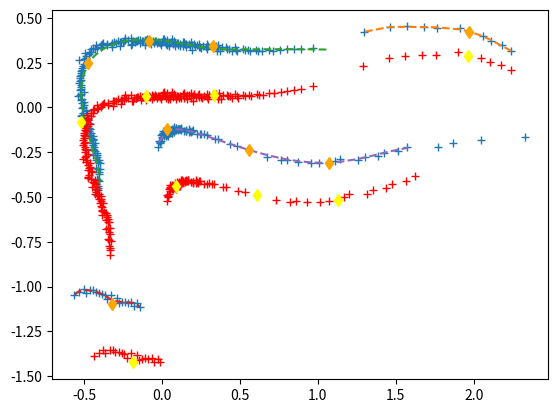

Recreate this plot in Python.
import numpy as np
import matplotlib.pyplot as plt
from scipy.interpolate import make_splprep, splev
from scipy.signal import find_peaks

inf = np.inf

def d1():
    return np.array([0.7143741846084595, 0.7036751508712769, 0.7156053781509399, 0.7103971242904663, 0.7151650190353394, 0.7301672101020813, 0.7444623112678528, 0.7328944206237793, 0.744705319404602, 0.7505940198898315, 0.7566240429878235, 0.7555683851242065, 0.7740723490715027, 0.7680016160011292, 0.7732661962509155, 0.7969275116920471, 0.7989522814750671, 0.7834707498550415, 0.7912606000900269, 0.8022313117980957, 0.8122549653053284, 0.8213323354721069, 0.8164041638374329, 0.7983823418617249, 0.8196902871131897, 0.8299882411956787, 0.83207106590271, 0.8244131803512573, 0.8233306407928467, 0.8068796992301941, 0.78596031665802, 0.7941493988037109, 0.7583003640174866, 0.7430156469345093, 0.6622305512428284, 0.6333104372024536, 0.2859821915626526, 0.2732636630535126, 0.23593804240226746, 0.2620697021484375, 0.24438194930553436, 0.24154601991176605, 0.22992992401123047, 0.2209705263376236, 0.2174953818321228, 0.22016829252243042, 0.2128886729478836, 0.2277536392211914, 0.21178960800170898, 0.211238831281662, 0.20808003842830658, 0.2299671769142151, 0.2209608107805252, 0.21941819787025452, 0.20786339044570923, 0.2107807844877243, 0.21608397364616394, 0.20847365260124207, 0.21258538961410522, 0.21256554126739502, 0.21336209774017334, 0.22826196253299713, 0.22746096551418304, 0.2066343128681183, 0.22109177708625793, 0.21103835105895996, 0.21817049384117126, 0.23685139417648315, 0.2377413511276245, 0.22766384482383728, 0.2311626374721527, 0.245708629488945, 0.23098982870578766, 0.25181230902671814, 0.2560121417045593, 0.2671785056591034, 0.2623558044433594, 0.2795945405960083, 0.2523552179336548, 0.27991291880607605, 0.2812402844429016, 0.2965141534805298, 0.31010350584983826, 0.30067557096481323, 0.2936647832393646, 0.319399356842041, 0.331466406583786, 0.36401626467704773, inf, inf, inf, inf, inf, inf, inf, inf, inf, inf, inf, inf, inf, inf, inf, inf, inf, inf, inf, inf, inf, inf, inf, inf, inf, inf, inf, inf, inf, inf, inf, inf, inf, inf, inf, inf, inf, inf, inf, inf, inf, inf, inf, inf, inf, inf, inf, inf, inf, inf, inf, inf, inf, inf, inf, inf, inf, inf, inf, inf, inf, inf, inf, inf, inf, inf, inf, inf, inf, inf, inf, inf, inf, inf, inf, inf, inf, inf, inf, inf, inf, inf, inf, inf, inf, 0.5093023777008057, 0.5049816966056824, 0.5092810988426208, 0.49482157826423645, 0.4732532203197479, 0.4814217984676361, 0.47776803374290466, 0.47169792652130127, 0.46693456172943115, 0.4681040942668915, 0.47499194741249084, 0.46147480607032776, 0.4662685990333557, 0.46709316968917847, 0.45708978176116943, 0.4367893934249878, 0.4461733102798462, 0.430361807346344, 0.4498997628688812, 0.42836007475852966, 0.4204990565776825, 0.4214170575141907, 0.4391184449195862, 0.41309142112731934, 0.4117726981639862, 0.41160398721694946, 0.4066964387893677, 0.3944915235042572, 0.4112914800643921, 0.41421470046043396, 0.40788260102272034, 0.40828993916511536, 0.4219084084033966, 0.39837178587913513, 0.4096243679523468, 0.38595399260520935, 0.4015498161315918, 0.406004935503006, 0.42705851793289185, 0.385254442691803, 0.4152967929840088, 0.39205431938171387, 0.42553773522377014, 0.41783180832862854, 0.4104394316673279, 0.40069541335105896, 0.39844122529029846, 0.401355504989624, 0.409646600484848, 0.41116687655448914, 0.3865147829055786, 0.3772662878036499, 0.4044783413410187, 0.39024606347084045, 0.3979127109050751, 0.39531978964805603, 0.38694024085998535, 0.3579196333885193, 0.3673720955848694, 0.34626302123069763, 0.3629189729690552, 0.35018929839134216, 0.34404513239860535, 0.33335480093955994, 0.34549543261528015, 0.3081863224506378, 0.3338162302970886, 0.3206036686897278, 0.32516857981681824, 0.3152342140674591, 0.2875559329986572, 0.28938350081443787, 0.2734013497829437, 0.2751934826374054, 0.2865329682826996, 0.2692279815673828, 0.2782566249370575, 0.27708446979522705, 0.263081431388855, 0.2698315978050232, 0.26119279861450195, 0.2751421332359314, 0.2761157751083374, 0.25485754013061523, 0.2516663670539856, 0.24602699279785156, 0.23771214485168457, 0.2410242259502411, 0.23748870193958282, 0.24005119502544403, 0.22323983907699585, 0.2525780200958252, 0.22209911048412323, 0.22589737176895142, 0.2310967892408371, 0.24700352549552917, 0.22855979204177856, 0.23600758612155914, 0.2398805469274521, 0.2305801510810852, 0.23108914494514465, 0.23489920794963837, 0.21815185248851776, 0.22242112457752228, 0.24563857913017273, 0.23231151700019836, 0.21823371946811676, 0.23344150185585022, 0.21298125386238098, 0.21250149607658386, 0.21739459037780762, 0.2085069864988327, 0.21226011216640472, 0.22114455699920654, 0.2291291207075119, 0.2234848141670227, 0.21940182149410248, 0.209286630153656, 0.21935142576694489, 0.23270229995250702, 0.24875856935977936, 0.23623831570148468, 0.2524729073047638, 0.24196666479110718, 0.24690577387809753, 0.24134521186351776, 0.23913416266441345, 0.24748839437961578, 0.25753283500671387, 0.2725798785686493, 0.240457221865654, 0.27086275815963745, 0.2856397330760956, 0.26524674892425537, 0.2951008379459381, 0.30537939071655273, 1.0659749507904053, 1.0754891633987427, 1.0703728199005127, 1.1177825927734375, 1.1150360107421875, 1.113492727279663, 1.1398345232009888, 1.1748740673065186, 1.1897825002670288, 1.2239216566085815, 1.219226598739624, 1.2380411624908447, 1.2974042892456055, 1.9551728963851929, 1.9210076332092285, 1.9032392501831055, 1.8963632583618164, 1.8709077835083008, 1.8746051788330078, 1.835634469985962, 1.834517240524292, 1.831045389175415, 1.8120661973953247, 0.8012943863868713, 0.7648691534996033, 0.7627653479576111, 0.7235187292098999, 0.7542605996131897, 0.7284122705459595, 0.7341999411582947, 0.7103410363197327, 0.7106491327285767, 0.714719295501709, 0.721004843711853, 0.7095866203308105, 0.7102279663085938, 0.7028369307518005, 0.6934854984283447, 0.6846967339515686, 0.6838024258613586, 0.6860426068305969, 0.6974223256111145, 0.6949877738952637, 0.6968490481376648, 0.6900752186775208, 0.6875581741333008, 0.6945188045501709, 0.7078099250793457, 0.6967015862464905, 0.7130967378616333, 0.7257418036460876])

def d2():
    return np.array([0.6135132908821106, 0.6312710642814636, 0.6499696373939514, 0.6644206643104553, 0.6728678941726685, 0.6757930517196655, 0.7170110940933228, 0.7233492136001587, 1.3880239725112915, 1.3859307765960693, 1.3589296340942383, 1.3628629446029663, 1.34211003780365, 1.3408138751983643, 1.3225942850112915, 1.3141276836395264, 1.2989861965179443, 1.2761330604553223, 1.2820351123809814, 1.2819267511367798, 1.2776561975479126, 1.252200961112976, 1.2566009759902954, 1.2447837591171265, 1.2446352243423462, 1.2070790529251099, 1.228859543800354, 1.2147808074951172, 1.2177631855010986, 1.2072100639343262, 1.2047361135482788, 1.2099823951721191, 1.1754668951034546, 1.1693731546401978, 1.1726300716400146, 0.30969759821891785, 0.3079676032066345, 0.27382132411003113, 0.28855037689208984, 0.27104926109313965, 0.26770660281181335, 0.2588648796081543, 0.255736768245697, 0.24736972153186798, 0.2575129568576813, 0.24870802462100983, 0.26192769408226013, 0.22949056327342987, 0.23212027549743652, 0.24285435676574707, 0.23805193603038788, 0.24153928458690643, 0.23584263026714325, 0.2414332777261734, 0.24951522052288055, 0.24666345119476318, 0.24898682534694672, 0.23540090024471283, 0.22868187725543976, 0.25914567708969116, 0.23754186928272247, 0.22945910692214966, 0.2577945590019226, 0.2593277394771576, 0.27140480279922485, 0.24826130270957947, 0.2625303864479065, 0.2536143362522125, 0.23381435871124268, 0.2594694495201111, 0.2548741102218628, 0.25726020336151123, 0.24500566720962524, 0.26323139667510986, 0.2772963345050812, 0.28743594884872437, 0.2791048586368561, 0.2754414975643158, 0.27630549669265747, 0.2681548595428467, 0.28435149788856506, 0.2830463945865631, 0.29109248518943787, 0.30388379096984863, 0.3069656193256378, 0.3083261251449585, 0.32940661907196045, 0.334810733795166, 0.3401443362236023, 0.3175034523010254, 0.36206015944480896, 0.3643296957015991, 0.3682202994823456, 0.3844046890735626, 0.3573964536190033, 0.40673044323921204, 0.4007488489151001, 0.4295653700828552, 0.43543756008148193, 0.4514469504356384, 0.475064218044281, 0.500201940536499, 0.5285823345184326, 0.588966429233551, 0.5958811044692993, 0.6224666237831116, 0.6560903787612915, 0.6906138062477112, 0.6953080892562866, 0.708871603012085, 0.7212451100349426, 0.7320482730865479, 0.7715712189674377, 0.7600469589233398, 0.7668176889419556, 0.7852761149406433, 0.7894026637077332, 0.7889222502708435, 0.8005426526069641, 0.7541002631187439, 0.7833471298217773, 0.7958366274833679, 0.7806496024131775, 0.7448745369911194, 0.7513628602027893, 0.7423527836799622, 0.7322536110877991, 0.7288519740104675, 0.7188717722892761, 0.7003277540206909, 0.7167941331863403, 0.6843394637107849, 0.6949918866157532, 0.6826534867286682, 0.681885838508606, 0.651782214641571, 0.6537569165229797, 0.6429604887962341, 0.66007000207901, 0.6233713626861572, 0.6360032558441162, 0.6127549409866333, 0.6103880405426025, 0.6052741408348083, 0.5896041393280029, 0.5945044159889221, 0.6141944527626038, 0.5839930772781372, 0.5856655240058899, 0.5790104269981384, 0.5621353983879089, 0.564505398273468, 0.5776124000549316, 0.5749790072441101, 0.54446941614151, 0.5556970834732056, 0.5426803827285767, 0.5426201820373535, 0.5407531261444092, 0.5501158237457275, 0.5645819902420044, 0.5429145693778992, 0.554844081401825, 0.5652165412902832, 0.5590370297431946, 0.5731033682823181, 0.5846595168113708, 0.60377436876297, 0.632794201374054, inf, inf, inf, inf, inf, inf, inf, inf, inf, inf, inf, inf, inf, inf, inf, inf, inf, inf, inf, inf, inf, inf, inf, inf, inf, inf, inf, inf, inf, inf, inf, inf, inf, 0.2787134349346161, 0.2657228708267212, 0.2589034140110016, 0.24620480835437775, 0.25559890270233154, 0.22865408658981323, 0.24645957350730896, 0.22285358607769012, 0.26437288522720337, 0.22071313858032227, 0.23951515555381775, 0.23971357941627502, 0.2266152948141098, 0.23657357692718506, 0.2323770672082901, 0.23249927163124084, 0.237703338265419, 0.2357201725244522, 0.24373139441013336, 0.22962485253810883, 0.23221230506896973, 0.23186297714710236, 0.23727504909038544, 0.24704383313655853, 0.24707019329071045, 0.2226121723651886, 0.2324569970369339, 0.23734380304813385, 0.2102644145488739, 0.2331259697675705, 0.23104657232761383, 0.23182164132595062, 0.2351888120174408, 0.24483461678028107, 0.24081391096115112, 0.2563275396823883, 0.24561956524848938, 0.23341214656829834, 0.27152934670448303, 0.25942614674568176, 0.27077776193618774, 0.2614232897758484, 0.2637607455253601, 0.27744266390800476, 0.28117698431015015, 0.29512473940849304, 0.27778133749961853, 0.3113873302936554, 0.3062187135219574, 0.3024805188179016, 0.3276326358318329, 0.3210989534854889, 0.3153194785118103, 0.31399860978126526, 0.3253631591796875, 0.337231308221817, 0.35394251346588135, 0.35167551040649414, 0.3479756712913513, 0.3644431531429291, 0.3662760853767395, 0.3711235225200653, 0.4022935628890991, 0.4052896797657013, 0.4139542281627655, 0.44227150082588196, 0.4562585651874542, 0.4561302363872528, 0.45916813611984253, 0.446158766746521, 0.47311535477638245, 0.47936302423477173, 0.4809291660785675, 0.503831684589386, 0.5008885860443115, 0.5018500089645386, 0.5215036869049072, 0.5095551013946533, 0.5425527691841125, 0.5181947946548462, 0.5413713455200195, 0.5493354201316833, 0.542512834072113, 0.5284281969070435, 0.5360060334205627, 0.5301121473312378, 0.5188329815864563, 0.5275489091873169, 0.5271366834640503, 0.5060862302780151, 0.5327365398406982, 0.5147518515586853, 0.5062505602836609, 0.5083476901054382, 0.5113330483436584, 0.5066099166870117, 0.5137671828269958, 0.4944472312927246, 0.5079017877578735, 0.5080007314682007, 0.49866193532943726, 0.4911457896232605, 0.516737163066864, 0.5170050263404846, 0.4985256791114807, 0.5201135873794556, 0.47271814942359924, 0.49627551436424255, 0.49690261483192444, 0.4989539682865143, 0.4882844090461731, 0.5030826926231384, 0.49589210748672485, 0.5081771612167358, 0.5055817365646362, 0.506495475769043, 0.49647584557533264, 0.5097490549087524, 0.4853299856185913, 0.5197734832763672, 0.49554041028022766, 0.49786266684532166, 0.4836421608924866, 0.4960605502128601, 0.4902893900871277, 0.5031253099441528, 0.4969801604747772, 0.5076313614845276, 0.5014323592185974, 0.4936935305595398, 0.4974358379840851, 0.5105363130569458, 0.5014603137969971, 0.5209829211235046, 0.5158788561820984, 0.5216394066810608, 0.5278767943382263, 0.4909777343273163, 0.5027569532394409, 0.5274763703346252, 0.5287131071090698, 0.5497982501983643, 0.5315476655960083, 0.5420961976051331, 0.551367998123169, 0.5441604256629944, 0.5635093450546265, 0.5398441553115845, 0.5494394302368164, 0.5555676221847534, 0.5937361121177673, 0.574005663394928, 0.5878931879997253, 0.5892820358276367, 0.5995566248893738, 0.5960663557052612, 0.6151597499847412, 0.6153641939163208])

def d3():
    return np.array([inf, inf, inf, inf, inf, inf, inf, inf, 2.2626545429229736, 2.20849347114563, 2.142394781112671, 2.096104383468628, 2.0150880813598633, 1.9636818170547485, 1.820170283317566, 1.7395099401474, 1.6370642185211182, 1.5315827131271362, 1.3657433986663818, 1.0238926410675049, 0.9492860436439514, 0.9059891104698181, 0.863004744052887, 0.8241537809371948, 0.7792403697967529, 0.7562332153320312, 0.7134164571762085, 0.6929712891578674, 0.6826120018959045, 0.6461548209190369, 0.6387523412704468, 0.6199964880943298, 0.6104194521903992, 0.5731919407844543, 0.5733826160430908, 0.5454965233802795, 0.5764250159263611, 0.5416536927223206, 0.5338660478591919, 0.5328189134597778, 0.4880446791648865, 0.5144044756889343, 0.473727285861969, 0.49240583181381226, 0.5024593472480774, 0.4882358908653259, 0.47525155544281006, 0.4722375273704529, 0.4365295171737671, 0.4533444046974182, 0.439736545085907, 0.4558175504207611, 0.43166619539260864, 0.41606053709983826, 0.4148663580417633, 0.41150081157684326, 0.4249137043952942, 0.41598546504974365, 0.40326011180877686, 0.37468868494033813, 0.4111541211605072, 0.4011682868003845, 0.38649094104766846, 0.4094772934913635, 0.39304324984550476, 0.3714745342731476, 0.3894549310207367, 0.3837277293205261, 0.36854153871536255, 0.39374586939811707, 0.389325886964798, 0.36399003863334656, 0.374538779258728, 0.3619190454483032, 0.3715165853500366, 0.37119486927986145, 0.353635311126709, 0.3697890341281891, 0.37990596890449524, 0.36253178119659424, 0.3870289623737335, 0.36860090494155884, 0.34826523065567017, 0.3589375615119934, 0.34900176525115967, 0.3780766725540161, 0.353789359331131, 0.37193629145622253, 0.38434338569641113, 0.381502628326416, 0.36749741435050964, 0.3490011692047119, 0.3599555194377899, 0.3662382662296295, 0.3671724498271942, 0.3590082824230194, 0.37296998500823975, 0.37547892332077026, 0.36654943227767944, 0.3757224977016449, 0.3802012801170349, 0.36362308263778687, 0.37771254777908325, 0.38237395882606506, 0.3922922909259796, 0.38827067613601685, 0.39551597833633423, 0.3670935034751892, 0.3929019570350647, 0.3958919644355774, 0.4029528796672821, 0.38491904735565186, 0.40515995025634766, 0.40696072578430176, 0.405970960855484, 0.4054952561855316, 0.41295626759529114, 0.439546674489975, 0.4043683707714081, 0.40348726511001587, 0.4355304539203644, 0.45619499683380127, 0.44343194365501404, 0.4477105140686035, 0.4439593553543091, 0.45066261291503906, 0.45160627365112305, 0.4680159091949463, 0.4381730258464813, 0.4693676233291626, 0.4781661927700043, 0.48232176899909973, 0.4783414900302887, 0.46661531925201416, 0.4997107982635498, 0.49640530347824097, 0.5188685655593872, 0.5206629037857056, 0.5222133994102478, 0.5192493796348572, 0.5507150292396545, 0.5346180200576782, 0.5393890738487244, 0.55295330286026, 0.5574345588684082, 0.5500128865242004, 0.5577466487884521, 0.5519816875457764, 0.5792988538742065, 0.5661512613296509, 0.5569292306900024, 0.5704327821731567, 0.5371851921081543, 0.5946125388145447, 0.5577879548072815, 0.5574986934661865, 0.5574232339859009, 0.5520899295806885, 0.5618265271186829, 0.5524182915687561, 0.5482119917869568, 0.5529862642288208, 0.5542663335800171, 0.5391628742218018, 0.5459157824516296, 0.5525676012039185, 0.5365003347396851, 0.5311794877052307, 0.5286983847618103, 0.5337151885032654, 0.5087354183197021, 0.5257168412208557, 0.529868483543396, 0.5437718629837036, 0.5167394876480103, 0.5208900570869446, 0.4998558461666107, 0.5129846334457397, 0.49733418226242065, 0.5045716762542725, 0.5133845806121826, 0.49033164978027344, 0.48603442311286926, 0.5080475211143494, 0.5149099230766296, 0.5208799242973328, 0.5004475712776184, 0.47642529010772705, 0.4918738007545471, 0.48840436339378357, 0.47845423221588135, 0.5074087381362915, 0.4833050072193146, 0.48121538758277893, 0.4772586524486542, 0.48813408613204956, 0.4999033808708191, 0.47660601139068604, 0.48790642619132996, 0.471250057220459, 0.4847833812236786, 0.477155864238739, 0.47837337851524353, 0.49014344811439514, 0.4758152663707733, 0.4907265901565552, 0.49056312441825867, 0.5019802451133728, 0.5006005167961121, 0.49587106704711914, 0.5163077116012573, 0.4886540472507477, 0.49369755387306213, 0.4988633692264557, 0.5122451186180115, 0.49929752945899963, 0.5084817409515381, 0.5037360191345215, 0.5449331998825073, 0.5357180237770081, 0.5252286791801453, 0.5439730882644653, 0.5478719472885132, 0.578711748123169, 0.5742778182029724, 0.576237142086029, 0.6006314754486084, 0.6111997961997986, 0.6162925958633423, 0.6412578821182251, inf, inf, inf, inf, inf, inf, inf, inf, inf, inf, inf, 1.1873348951339722, 1.1566911935806274, 1.1339375972747803, 1.1436651945114136, 1.116757869720459, 1.1099625825881958, 1.116536021232605, 1.1105942726135254, 1.109850287437439, 1.1118800640106201, 1.1268378496170044, 1.095815896987915, 1.145386815071106, 1.1027047634124756, 1.124725580215454, 1.1173268556594849, 1.1096566915512085, 1.1119451522827148, 1.1016484498977661, 1.1211553812026978, 1.103959560394287, 1.1243091821670532, 0.22038228809833527, 0.19007481634616852, 0.19833692908287048, 0.19507625699043274, 0.18451763689517975, 0.15366746485233307, 0.1653735190629959, 0.1487894207239151, 0.14371174573898315, 0.13392333686351776, 0.14634889364242554, 0.15790866315364838, 0.15310989320278168, 0.14415836334228516, 0.13657337427139282, 0.16084372997283936, 0.1533922553062439, 0.1472448706626892, 0.1415054351091385, 0.15696993470191956, 0.16434839367866516, 0.15122480690479279, 0.12709055840969086, 0.1505865454673767, 0.1407742202281952, 0.1484091877937317, 0.14714747667312622, 0.14400792121887207, 0.13974550366401672, 0.13454994559288025, 0.15565690398216248, 0.15906406939029694, 0.1391606479883194, 0.1372641772031784, 0.1447010040283203, 0.15411029756069183, 0.14737369120121002, 0.15203332901000977, 0.14949743449687958, 0.1475740224123001, 0.1409805417060852, 0.1359161138534546, 0.15161307156085968, 0.1459389328956604, 0.141580268740654, 0.1602656990289688, 0.15601393580436707, 0.15647538006305695, 0.16089904308319092, 0.16046400368213654, 0.16593147814273834, 0.1736915111541748, 0.1704254150390625, 0.1707545816898346, 0.1934291422367096, 0.20266929268836975, 0.19954761862754822, 0.20102620124816895, 0.22014836966991425, 0.2307671159505844, 0.22059473395347595, 0.21167314052581787, 0.23025156557559967, 0.26613950729370117, 0.2373567521572113, 0.28496497869491577, 0.29206642508506775, 0.3093731999397278, 0.3252163827419281, 0.38453209400177, 0.399806946516037, 0.4802961051464081, 0.5287498831748962, 0.6061954498291016, 0.730160117149353, 0.8158391714096069, 0.8533726334571838, 0.9256090521812439, 1.0026392936706543, 1.057186245918274, 1.1131819486618042, 1.1487367153167725, 1.1802784204483032, 1.293902039527893, 1.3294082880020142, 1.4109545946121216, 1.4485833644866943, 1.5323659181594849, 1.5881986618041992, 1.7848902940750122, 1.8783659934997559, 2.0564801692962646, 2.3353142738342285, inf, inf, inf, inf])

def l2c(l, Ii=0, If=360):
    angl = np.linspace(Ii*np.pi/180, If*np.pi/180, If-Ii, True)
    return l*np.cos(angl), l*np.sin(angl)

def tilde(P):
    return np.column_stack((P, np.ones(P.shape[0])))

def dstsq(a, b): #vectorisé
    if a.shape != b.shape:
        return np.sum((a-b)**2, axis=1)
    return np.dot(a-b, a-b)

l1 = d3()
xy = np.array(l2c(l1))[:, np.isfinite(l1)]
plt.plot(xy[0,:], xy[1,:], "+")
#plt.figure()

def group(ld):#magie noir numpy pour opti, voir algo de base en commentaire
    xy = np.array(l2c(ld))
    xy = np.vstack((xy, ld)).T#, np.linspace(0, 2*np.pi, 360, True))).T
    xy = xy[ np.isfinite(xy[:,2]) ] #remove +/-inf

    dst = xy[:,:2]
    dst = dst[1:]-dst[:-1] #écart
    dst = np.sum(dst*dst, axis=1) #distance avec le point suivant

    dl = xy[1:,2]+xy[:-1,2] #2 * moyenne(distance au robot, sur **2 points**) -> 2pts : ca annule le 1/0.5 ligne suivante
    bump = dst > 0.1/(dl) #on groupe les points tq : dist avec le suivant < 0.1 * (1/(2*dl)) / 0.5
    bump = np.where(bump)[0]+1 #weird index décalage
    r = np.split(xy, bump, axis=0)

    #clean up
    r = [a for a in r if len(a) >= 5] #uniquement les groupes de 5 pts ou plus
    #fusion premier et dernier si mm groupe:
    v = r[0][0,:2]-r[-1][-1,:2] #distance entre les xy
    if np.dot(v, v) < 0.1/(r[-1][-1,2] + r[0][0,2]):
        r[0] = np.append(r[-1], r[0])
        r[0] = r[0].reshape((len(r[0])//3), 3)
        r = r[:-1] #suppr le dernier que l'on a bougé

    return r

    r = []
    i = 1
    curr = [xy[0]]
    while i < len(xy):
        v = xy[i,:2]-curr[-1][:2]
        if np.dot(v, v) < 0.1/(curr[-1][2] + xy[i,2]):
            curr.append(xy[i])
        else:
            if len(curr) >= 5:
                r.append(np.array(curr.copy()))
            curr = [xy[i]]
        i += 1
    if len(curr) >= 5: #fusion 1er et dernier si proche
        v = r[0][0,:2]-curr[-1][:2]
        if np.dot(v, v) < 0.1/(curr[-1][2] + r[0][0,2]):
            r[0] = np.append(np.array(curr.copy()), r[0])
            r[0] = r[0].reshape((len(r[0])//4), 4)
        else:
            r.append(np.array(curr.copy()))
    return r

gs = group(l1)
#for g in gs:
#    plt.plot(g[:,0], g[:,1], "d")
#plt.show()

smooth = lambda N : N*1/40
def spline(g):
    N = len(g)
    spl, u = make_splprep([g[:,0], g[:,1]], s=smooth(N), k=5)
    return spl, u

for g in gs:
    spl, u = spline(g)
    plt.plot(*spl(u), '--')
#plt.show()
#exit()

def POI(g):
    spl, u = spline(g) #1 u per g : ok

    #curvature (k = 1/R)
    dx, dy = spl.derivative(nu=1)(u)
    ddx, ddy = spl.derivative(nu=2)(u)
    K = (dx * ddy - dy * ddx) / ((dx ** 2 + dy ** 2) ** (3 / 2))

    xyK = np.vstack((g[:,:2].T, abs(K) )).T

    p, _ = find_peaks(xyK[:,-1], height=0.2) #list of index of peak
    r = list(xyK[p,:])

    #add middle point
    for i in range(1, len(p)):
        if dstsq(xyK[p[i-1],:2], xyK[p[i], :2]) > 0.25 and p[i]-p[i-1] > 10: #if distance > 0.5m and more than 5 points between
            a, b = p[i-1], p[i]
            m = (a+b)//2

            #plt.plot(xyK[m,0], xyK[m,1], "d", color="red", linestyle="")

            da = dstsq(xyK[a,:2], xyK[m, :2])
            db = dstsq(xyK[b,:2], xyK[m, :2])
            while a+1 < b and (abs(da - db) > 1e-2):
                m = (a+b)//2
                da = dstsq(xyK[p[i-1],:2], xyK[m, :2])
                db = dstsq(xyK[p[i],:2], xyK[m, :2])
                if da > db: #a est plus loin, on rapproche a
                    b = m
                else:
                    a = m
            if m != p[i] and m != p[i-1]: #not add the same point
                r.append(xyK[m])

    return r

POIs = []
for g in gs:
    POIs.extend(POI(g))
POIs = np.array(POIs)
plt.plot(POIs[:,0], POIs[:,1], "d", color="orange", linestyle="")

Dev = 5*np.pi/180
dp = [3.5e-2, -3e-1]
R = np.array([[np.cos(Dev), -np.sin(Dev), dp[0]], [np.sin(Dev), np.cos(Dev), dp[1]]])

def mv(xyK): #debug function for fake movement
    r = xyK.copy()
    xy = r[:,:-1]
    xy = tilde(xy)
    #print(xy[0])

    r[:,:-1] = (R @ xy.T).T #BRUH
    return r

#plt.figure()

g2 = list(map(mv, gs))
for g in g2:
    g += (1-2*np.random.random(g.shape)) * 1e-3
    plt.plot(g[:, 0], g[:, 1], "r+")
#plt.show()

POI2 = []
for g in g2:
    add = POI(g)
    POI2.extend(add)
POI2 = np.array(POI2)
plt.plot(POI2[:,0], POI2[:,1], "d", color="yellow", linestyle="")

XY2 = POI2[:,:-1]
XY0 = POIs[:,:-1]
if XY0.shape == XY2.shape:
    Rr = (np.linalg.pinv( tilde(XY0) ) @ (XY2)).T
    print("Reconstruct R from rotation of same data, no shuffle MSE:", np.mean( (Rr-R)**2 ) )

np.random.shuffle(POI2)
POI2 = POI2[:-1] #shuffle + skip one

def findNearPoi(poi0, poi2):
    r = []
    for poi in poi0:
        dst = dstsq(poi, poi2)
        i2 = np.argmin(dst)
        if dst[i2] < 1e-1: #8cm
            r.append( [poi, poi2[i2] ])
    return np.array(r)

linked = findNearPoi(POIs, POI2)
print("find", len(linked), "points out of", len(POI2))
print("")
Rr = (np.linalg.pinv( tilde(linked[:,0,:-1]) ) @ (linked[:,1,:-1])).T

U, _, Vt = np.linalg.svd(Rr[:,:-1])
Rr[:,:-1] = np.dot(U, Vt)

print("Reconstruct R from rotation of same data, with shuffle & losses & noise. MSE:", np.mean( (Rr-R)**2 ) )
xy = Rr[:,-1]
print("x, y", xy, " - MSE:", np.mean( (dp-xy)**2 ))
theta = (np.arccos(Rr[0,0])+np.arcsin(-Rr[0,1])+np.arcsin(Rr[1,0])+np.arccos(Rr[1,1])) / 4
print("theta:", theta, " - MSE:", np.mean( (theta-Dev)**2 ))

plt.show()
